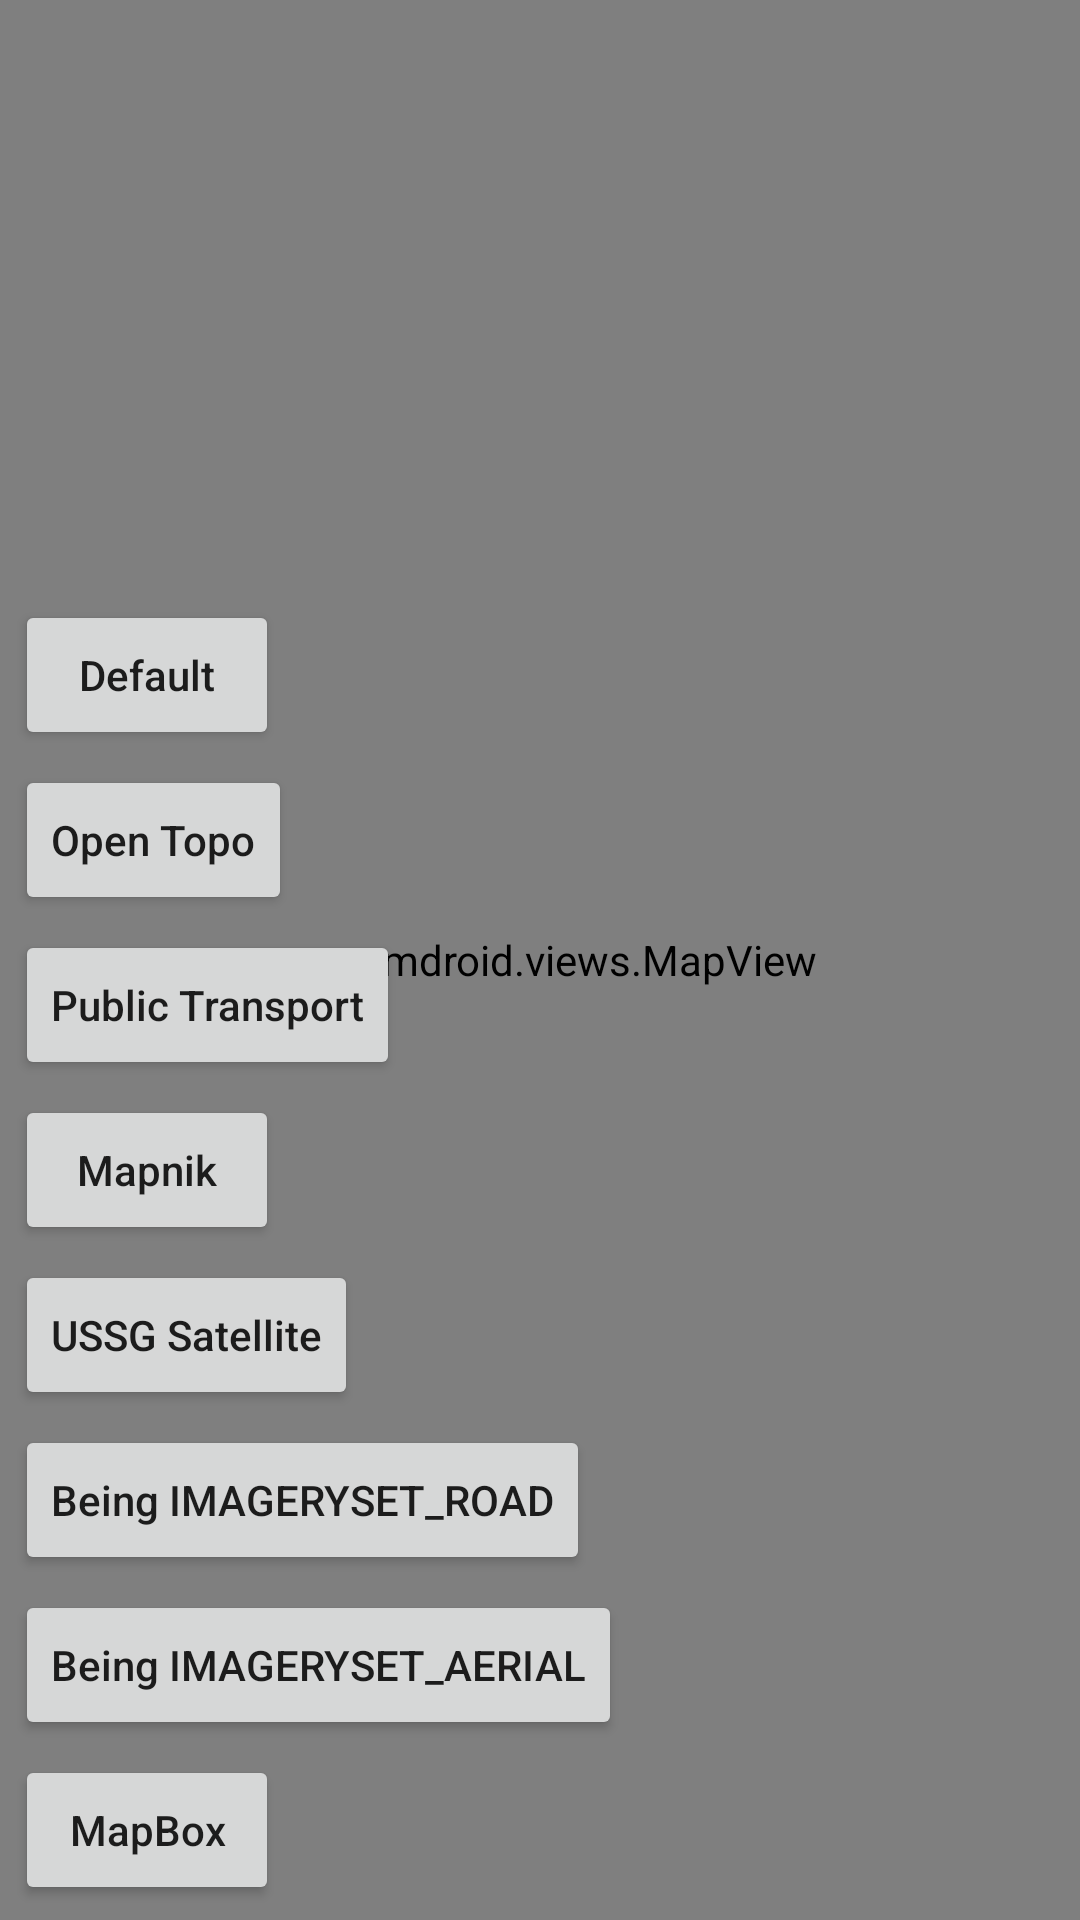

The Android layout XML behind this screen, and the referenced resources:
<!-- AndroidManifest.xml: application theme Theme.Osmdroid -->
<!-- res/layout/activity_map_styles.xml -->
<?xml version="1.0" encoding="utf-8"?>
<androidx.constraintlayout.widget.ConstraintLayout xmlns:android="http://schemas.android.com/apk/res/android"
    xmlns:app="http://schemas.android.com/apk/res-auto"
    xmlns:tools="http://schemas.android.com/tools"
    android:layout_width="match_parent"
    android:layout_height="match_parent"
    tools:context=".MapStyles">
    <org.osmdroid.views.MapView
        android:id="@+id/map"
        android:layout_width="fill_parent"
        android:layout_height="fill_parent"
        app:layout_constraintBottom_toBottomOf="parent"
        app:layout_constraintEnd_toEndOf="parent"
        app:layout_constraintStart_toStartOf="parent"
        app:layout_constraintTop_toTopOf="parent" />

    <androidx.appcompat.widget.AppCompatButton
        android:id="@+id/mapBoxMap"
        android:layout_width="wrap_content"
        android:layout_height="50dp"
        android:text="MapBox"
        android:textAllCaps="false"
        android:layout_margin="5dp"
        app:layout_constraintBottom_toBottomOf="parent"
        app:layout_constraintStart_toStartOf="parent" />

    <androidx.appcompat.widget.AppCompatButton
        android:id="@+id/imageRysetAerialBeingMap"
        android:layout_width="wrap_content"
        android:layout_height="50dp"
        android:layout_margin="5dp"
        android:text="Being IMAGERYSET_AERIAL"
        android:textAllCaps="false"
        app:layout_constraintBottom_toTopOf="@+id/mapBoxMap"
        app:layout_constraintStart_toStartOf="parent" />

    <androidx.appcompat.widget.AppCompatButton
        android:id="@+id/imageRysetRoadBeingMap"
        android:layout_width="wrap_content"
        android:layout_height="50dp"
        android:layout_margin="5dp"
        android:text="Being IMAGERYSET_ROAD"
        android:textAllCaps="false"
        app:layout_constraintBottom_toTopOf="@+id/imageRysetAerialBeingMap"
        app:layout_constraintStart_toStartOf="parent" />

    <androidx.appcompat.widget.AppCompatButton
        android:id="@+id/satelliteMap"
        android:layout_width="wrap_content"
        android:layout_height="50dp"
        android:layout_margin="5dp"
        android:text="USSG Satellite"
        android:textAllCaps="false"
        app:layout_constraintBottom_toTopOf="@+id/imageRysetRoadBeingMap"
        app:layout_constraintStart_toStartOf="parent" />

    <androidx.appcompat.widget.AppCompatButton
        android:id="@+id/mapnikMap"
        android:layout_width="wrap_content"
        android:layout_height="50dp"
        android:layout_margin="5dp"
        android:text="Mapnik"
        android:textAllCaps="false"
        app:layout_constraintBottom_toTopOf="@+id/satelliteMap"
        app:layout_constraintStart_toStartOf="parent" />

    <androidx.appcompat.widget.AppCompatButton
        android:id="@+id/publicTransportMap"
        android:layout_width="wrap_content"
        android:layout_height="50dp"
        android:layout_margin="5dp"
        android:text="Public Transport"
        android:textAllCaps="false"
        app:layout_constraintBottom_toTopOf="@+id/mapnikMap"
        app:layout_constraintStart_toStartOf="parent" />

    <androidx.appcompat.widget.AppCompatButton
        android:id="@+id/openTopoMap"
        android:layout_width="wrap_content"
        android:layout_height="50dp"
        android:layout_margin="5dp"
        android:text="Open Topo"
        android:textAllCaps="false"
        app:layout_constraintBottom_toTopOf="@+id/publicTransportMap"
        app:layout_constraintStart_toStartOf="parent" />

    <androidx.appcompat.widget.AppCompatButton
        android:id="@+id/defaultMap"
        android:layout_width="wrap_content"
        android:layout_height="50dp"
        android:layout_margin="5dp"
        android:text="Default"
        android:textAllCaps="false"
        app:layout_constraintBottom_toTopOf="@+id/openTopoMap"
        app:layout_constraintStart_toStartOf="parent" />


</androidx.constraintlayout.widget.ConstraintLayout>
<!-- resources referenced by this layout -->
<resources>
  <style name="Theme.Osmdroid" parent="Theme.MaterialComponents.DayNight.DarkActionBar">
          
          <item name="colorPrimary">@color/purple_500</item>
          <item name="colorPrimaryVariant">@color/purple_700</item>
          <item name="colorOnPrimary">@color/white</item>
          
          <item name="colorSecondary">@color/teal_200</item>
          <item name="colorSecondaryVariant">@color/teal_700</item>
          <item name="colorOnSecondary">@color/black</item>
          
          <item name="android:statusBarColor" tools:targetApi="l">?attr/colorPrimaryVariant</item>
          
      </style>
  <!-- not gathered from this repository: default colours our renderer supplied (Android Studio template values) -->
  <color name="purple_500">#FF6200EE</color>
  <color name="purple_700">#FF3700B3</color>
  <color name="teal_200">#FF03DAC5</color>
  <color name="teal_700">#FF018786</color>
  <color name="black">#FF000000</color>
  <color name="white">#FFFFFFFF</color>
</resources>
